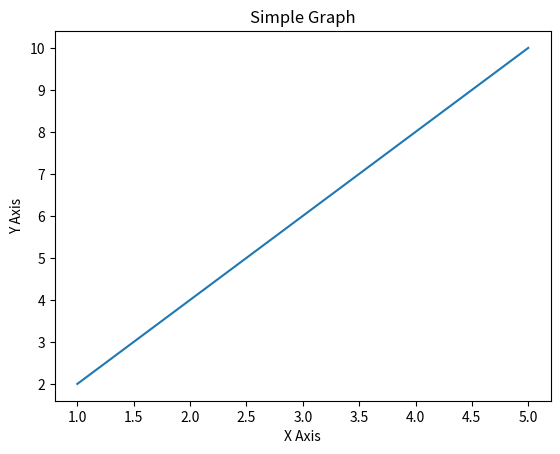

Here is the Python script that generated this plot:
import matplotlib.pyplot as plt

# Define some data to plot
x = [1, 2, 3, 4, 5]
y = [2, 4, 6, 8, 10]

# Create a figure and axis object
fig, ax = plt.subplots()

# Use assert to check if the data is valid
assert len(x) == len(y), "Length of x and y arrays must be equal"

# Plot the data using the axis object
ax.plot(x, y)

# Set the title and labels for the axes
ax.set_title("Simple Graph")
ax.set_xlabel("X Axis")
ax.set_ylabel("Y Axis")

# Show the plot
plt.show()